Image classification data set "tool15_cls_user" (zce19821981-gif/yolo on GitHub). Class labels (15): alloy saw blade, boring tool, broach, counterbore drill, countersink, drill bit, end mill, hob, milling cutter, planer tool, reamer, slotting tool, tap, turning tool, twist drill.

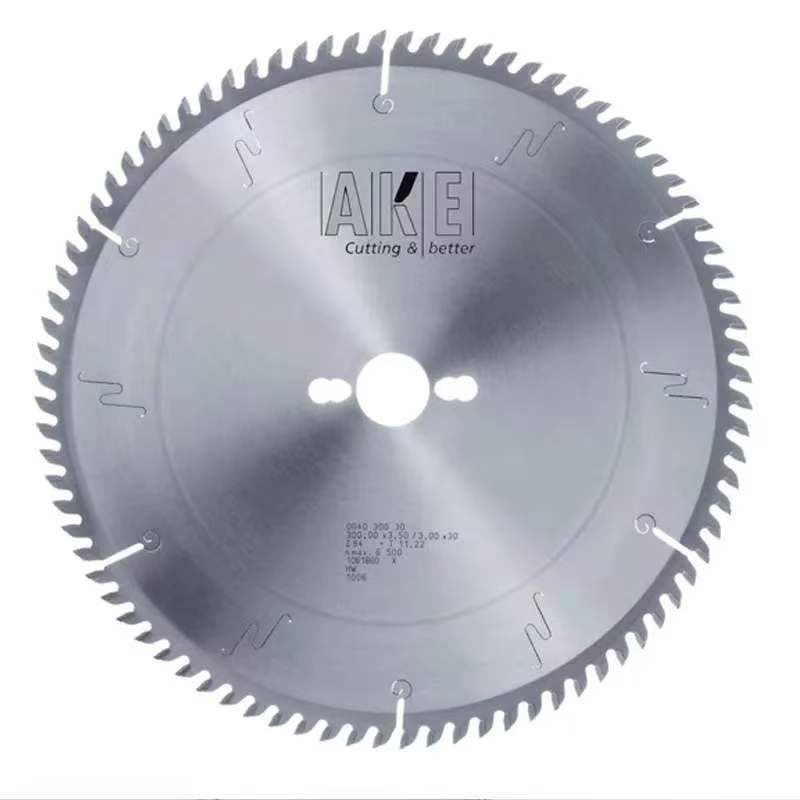
Label: alloy saw blade

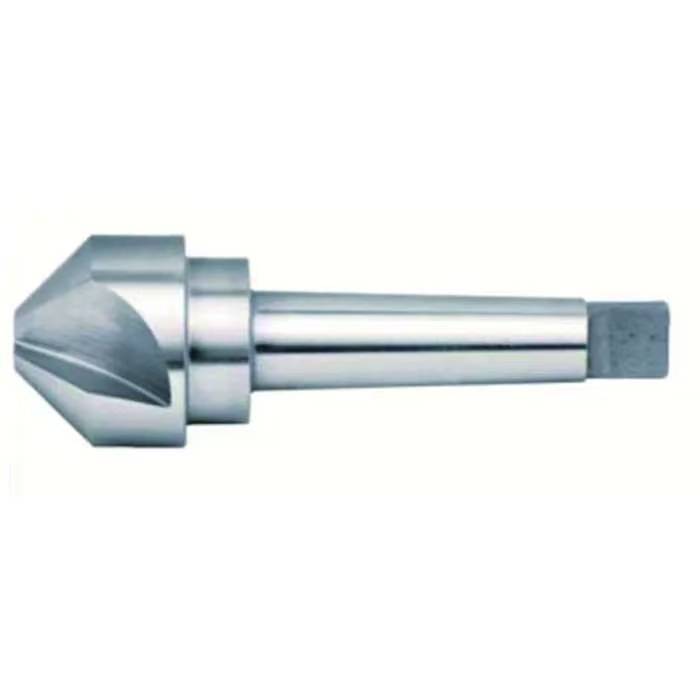
Label: countersink

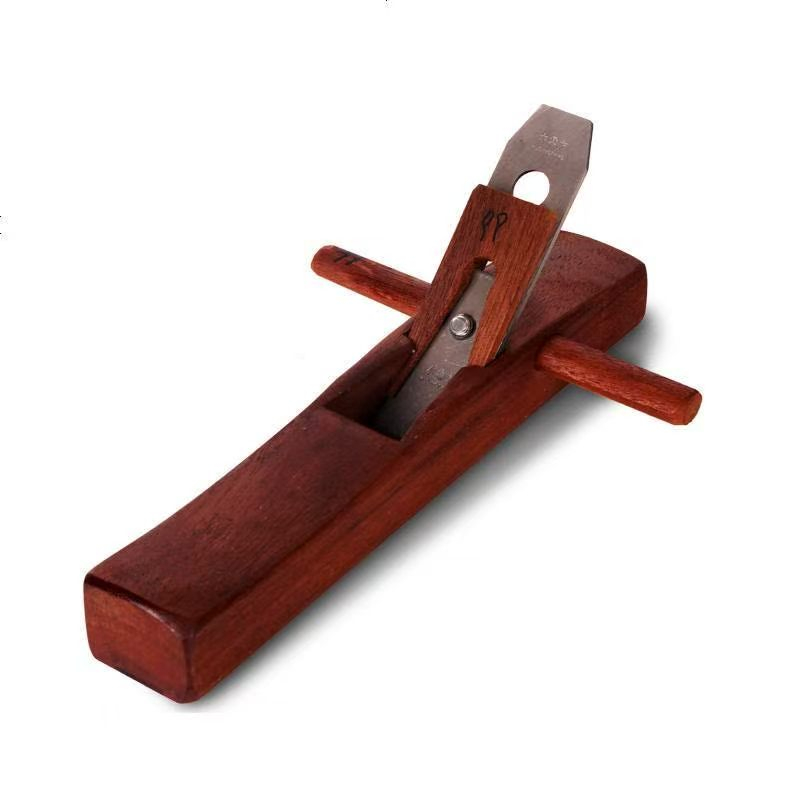
Label: planer tool

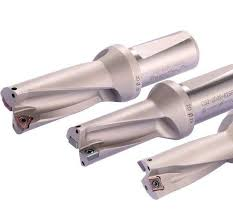
Label: drill bit

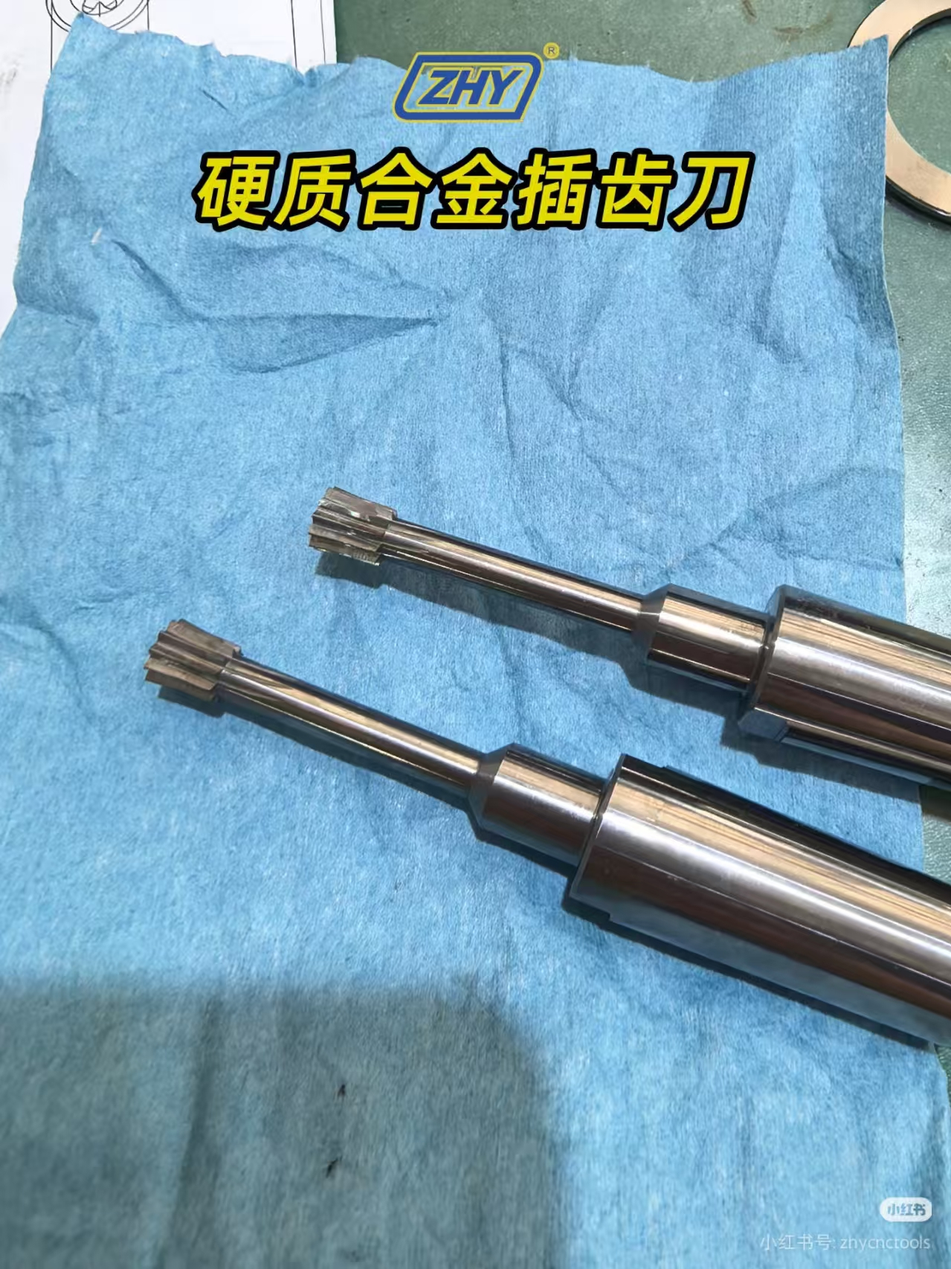
Label: slotting tool

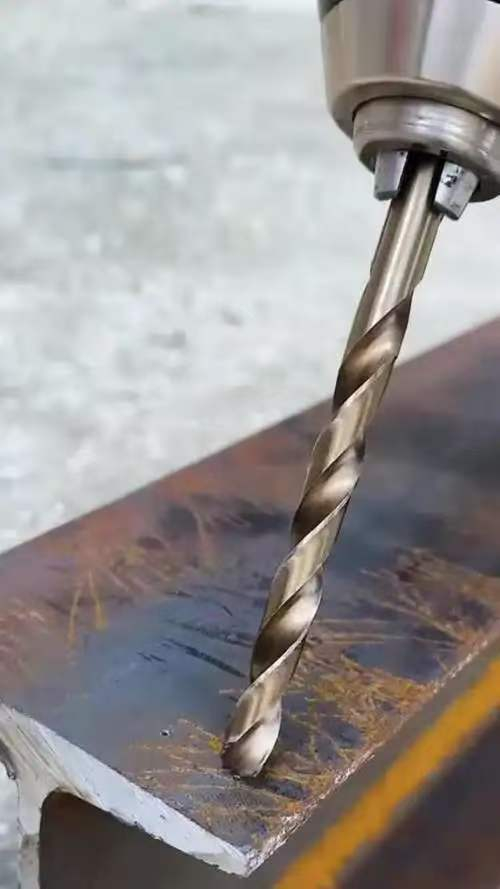
Label: twist drill
